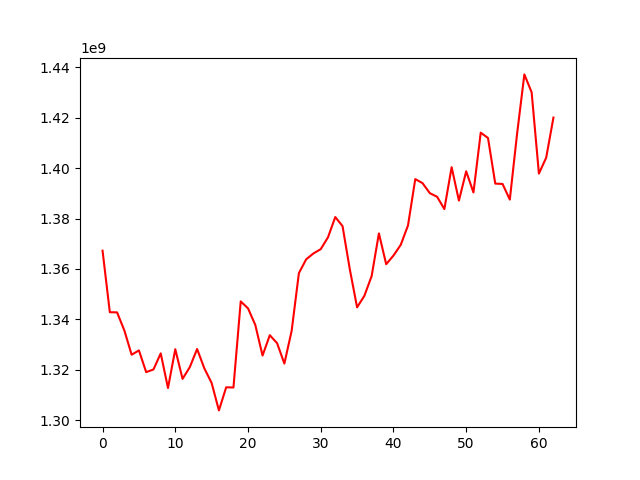

The file beside this chart, header and first rows:
, 0
0, 1367257962
1, 1342872151
2, 1342784424
3, 1335612288
4, 1326003690
5, 1327721750
6, 1319106589
7, 1320156677
8, 1326538782
9, 1312784552
10, 1328187276
11, 1316431756
12, 1321095514
13, 1328270485
14, 1320577192
15, 1314809584
16, 1303934605
17, 1313088378
18, 1313014159
19, 1347148835
20, 1344407072
21, 1337853345
22, 1325678934
23, 1333742823
24, 1330582789
25, 1322508543
26, 1335445918
27, 1358378761
28, 1363836779
29, 1366170733
30, 1367863711
31, 1372561881
32, 1380587432
33, 1376981517
34, 1359844798
35, 1344798811
36, 1349357732
37, 1357180930
38, 1374112501
39, 1361886314
40, 1365318270
41, 1369556582
42, 1377267874
43, 1395636876
44, 1394031303
45, 1390059156
46, 1388633431
47, 1383759701
48, 1400361486
49, 1387107668
50, 1398718489
51, 1390325571
52, 1414039668
53, 1411936713
54, 1393851061
55, 1393714084
56, 1387511924
57, 1413626710
58, 1437143938
59, 1430038259
... 3 more rows
